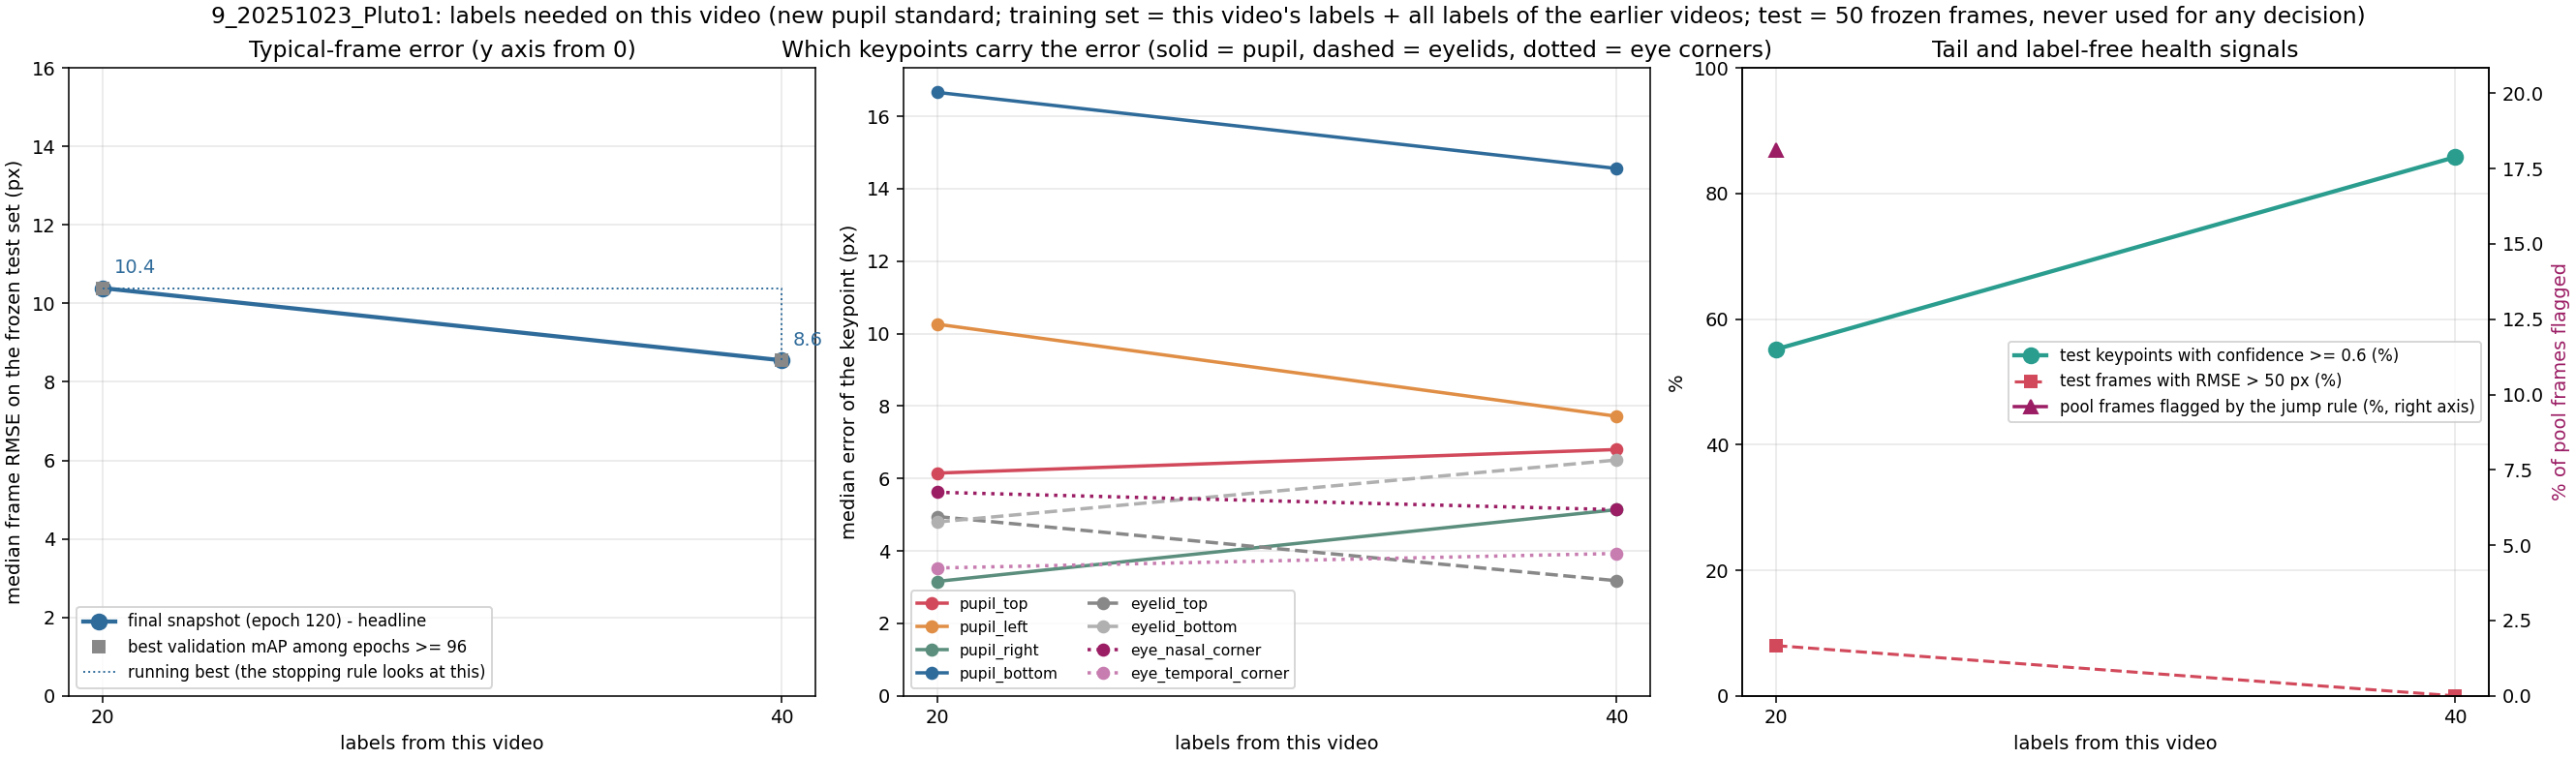

The data file committed next to this chart (first rows):
label, unit, seed, training_frames_this_video, median_frame_rmse_px, median_frame_mean_abs_px, overall_rmse_px, p90_frame_rmse_px, frac_frames_rmse_gt_50px, frac_points_conf_ge_0.6, n_test_frames, n_test_points, snapshot_rule, median_pupil_top_px, median_pupil_bottom_px, median_pupil_left_px, median_pupil_right_px, median_eyelid_top_px, median_eyelid_bottom_px, median_eye_nasal_corner_px, median_eye_temporal_corner_px
x020_step01_final, 9_20251023_Pluto1, 42, 20, 10.39, 8.29, 30.09, 24.3, 0.08, 0.552, 50, 400, final snapshot (120), 6.15, 16.66, 10.26, 3.16, 4.95, 4.8, 5.62, 3.53
x020_step01_mAPlate, 9_20251023_Pluto1, 42, 20, 10.39, 8.29, 30.09, 24.3, 0.08, 0.552, 50, 400, best validation mAP among epochs >= 96 (…, 6.15, 16.66, 10.26, 3.16, 4.95, 4.8, 5.62, 3.53
x040_step02_final, 9_20251023_Pluto1, 42, 40, 8.55, 7.13, 11.99, 19.59, 0.0, 0.858, 50, 400, final snapshot (120), 6.8, 14.56, 7.72, 5.14, 3.18, 6.51, 5.14, 3.93
x040_step02_mAPlate, 9_20251023_Pluto1, 42, 40, 8.55, 7.13, 11.99, 19.59, 0.0, 0.858, 50, 400, best validation mAP among epochs >= 96 (…, 6.8, 14.56, 7.72, 5.14, 3.18, 6.51, 5.14, 3.93
